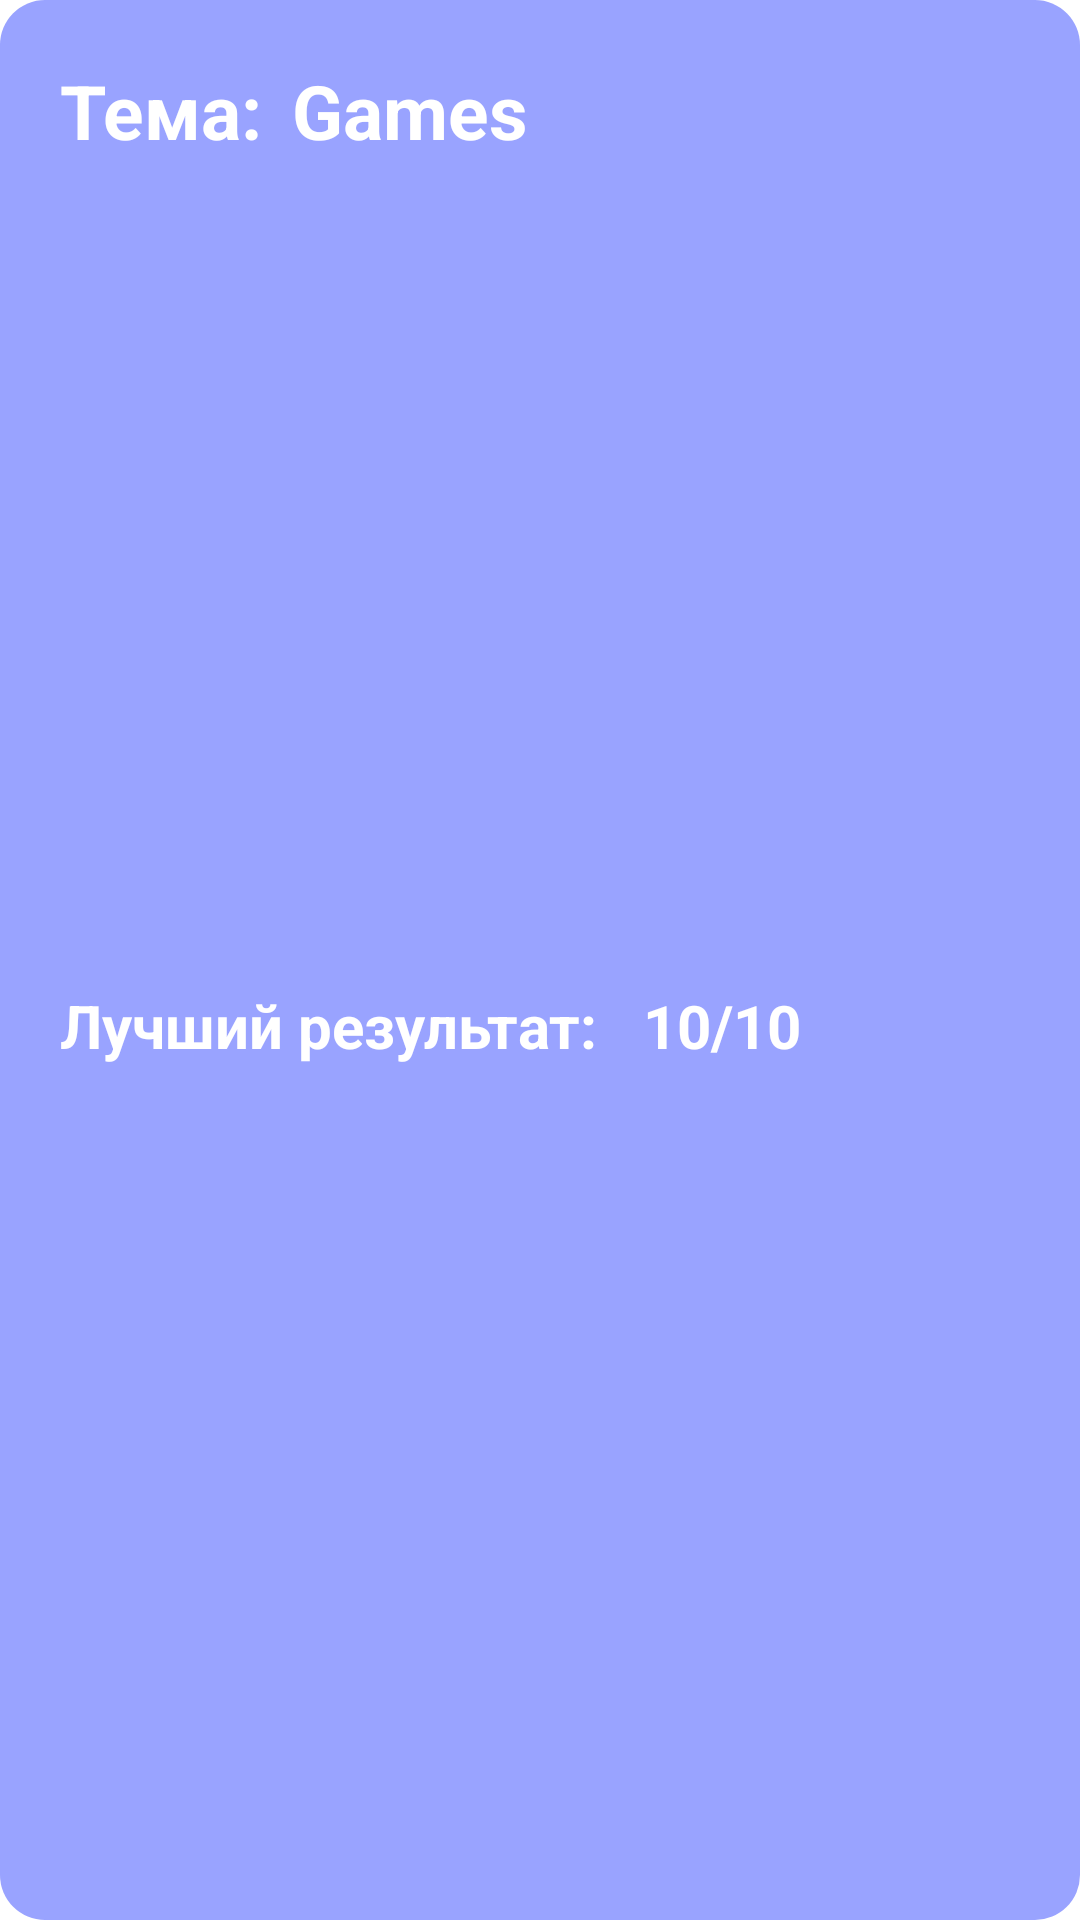

Write the Android layout XML for this screen, with the resource values it uses.
<!-- AndroidManifest.xml: application theme AppTheme -->
<!-- res/layout/dictionary_item.xml -->
<?xml version="1.0" encoding="utf-8"?>
<androidx.constraintlayout.widget.ConstraintLayout xmlns:android="http://schemas.android.com/apk/res/android"
    xmlns:app="http://schemas.android.com/apk/res-auto"
    xmlns:tools="http://schemas.android.com/tools"
    android:layout_width="match_parent"
    android:layout_margin="5dp"
    android:padding="10dp"
    android:layout_height="100dp"
    android:background="@drawable/theme_background">

    <TextView
        android:id="@+id/themeNameColumn"
        android:layout_width="wrap_content"
        android:layout_height="wrap_content"
        android:layout_margin="10dp"
        android:text="Тема:"
        android:textColor="@color/colorWhite"
        android:textSize="25dp"
        android:textStyle="bold"
        app:layout_constraintBottom_toBottomOf="parent"
        app:layout_constraintEnd_toEndOf="parent"
        app:layout_constraintHorizontal_bias="0.0"
        app:layout_constraintStart_toStartOf="parent"
        app:layout_constraintTop_toTopOf="parent"
        app:layout_constraintVertical_bias="0.0" />

    <TextView
        android:id="@+id/themeNameItem"
        android:layout_width="180dp"
        android:layout_height="wrap_content"
        android:layout_margin="10dp"
        android:text="Games"
        android:textColor="@color/colorWhite"
        android:textSize="25dp"
        android:textStyle="bold"
        app:layout_constraintBottom_toBottomOf="parent"
        app:layout_constraintEnd_toEndOf="parent"
        app:layout_constraintHorizontal_bias="0.0"
        app:layout_constraintStart_toEndOf="@+id/themeNameColumn"
        app:layout_constraintTop_toTopOf="parent"
        app:layout_constraintVertical_bias="0.0" />

    <TextView
        android:id="@+id/bestResultThemeColumn"
        android:layout_width="wrap_content"
        android:layout_height="wrap_content"
        android:layout_margin="10dp"
        android:text="Лучший результат: "
        android:textColor="@color/colorWhite"
        android:textSize="20dp"
        android:textStyle="bold"
        app:layout_constraintBottom_toBottomOf="parent"
        app:layout_constraintEnd_toEndOf="parent"
        app:layout_constraintHorizontal_bias="0.0"
        app:layout_constraintStart_toStartOf="parent"
        app:layout_constraintTop_toBottomOf="@+id/themeNameItem" />

    <TextView
        android:id="@+id/bestResultThemeItem"
        android:layout_width="wrap_content"
        android:layout_height="wrap_content"
        android:layout_marginStart="10dp"
        android:layout_marginBottom="10dp"
        android:text="10/10"
        android:textColor="@color/colorWhite"
        android:textSize="20dp"
        android:textStyle="bold"
        app:layout_constraintBottom_toBottomOf="parent"
        app:layout_constraintEnd_toEndOf="parent"
        app:layout_constraintHorizontal_bias="0.0"
        app:layout_constraintStart_toEndOf="@+id/bestResultThemeColumn"
        app:layout_constraintTop_toTopOf="@+id/bestResultThemeColumn"
        app:layout_constraintVertical_bias="0.0" />

    <ImageView
        android:id="@+id/imageThemeItem"
        android:layout_width="70dp"
        android:layout_height="70dp"
        android:clickable="true"
        app:layout_constraintBottom_toBottomOf="parent"
        app:layout_constraintEnd_toEndOf="parent"
        app:layout_constraintStart_toEndOf="@+id/themeNameItem"
        app:layout_constraintTop_toTopOf="parent"
        app:srcCompat="@drawable/img_image" />


</androidx.constraintlayout.widget.ConstraintLayout>
<!-- resources referenced by this layout -->
<resources>
  <color name="colorWhite">#fff</color>
  <!-- drawable theme_background (drawable) -->
  <?xml version="1.0" encoding="utf-8"?>
  <shape xmlns:android="http://schemas.android.com/apk/res/android">
     <solid
         android:color="@color/colorLight"/>
  
      <corners
          android:topLeftRadius="15dp"
          android:topRightRadius="15dp"
          android:bottomLeftRadius="15dp"
          android:bottomRightRadius="15dp"/>
  </shape>
  <style name="AppTheme" parent="Theme.MaterialComponents.Light.NoActionBar">
          
          <item name="colorPrimary">@color/colorDark</item>
          <item name="colorPrimaryDark">@color/colorDark</item>
          <item name="colorAccent">@color/colorDark</item>
      </style>
  <color name="colorLight">#99A3FF</color>
  <color name="colorDark">#373F8A</color>
</resources>
